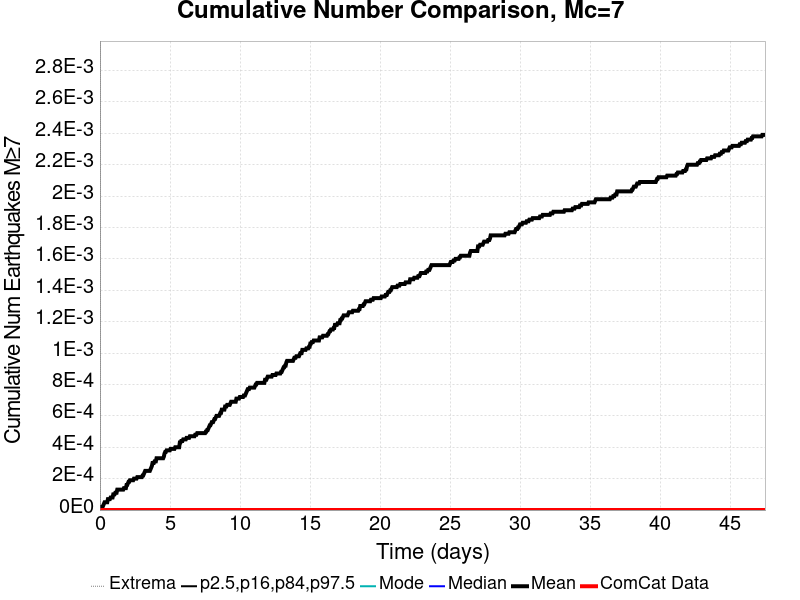

The table this chart was drawn from, first rows:
Time (days), ComCat Data, Simulation Mean, Simulation Median, Simulation Mode, Simulation Minimum, Simulation Maximum, 2.5 %-ile, 16 %-ile, 84 %-ile, 97.5 %-ile
0.0, 0.0, 0.0, 0.0, 0.0, 0.0, 0.0, 0.0, 0.0, 0.0, 0.0
0.04752, 0.0, 1.0E-5, 0.0, 0.0, 0.0, 1.0, 0.0, 0.0, 0.0, 0.0
0.09504, 0.0, 2.0E-5, 0.0, 0.0, 0.0, 1.0, 0.0, 0.0, 0.0, 0.0
0.1426, 0.0, 2.0E-5, 0.0, 0.0, 0.0, 1.0, 0.0, 0.0, 0.0, 0.0
0.1901, 0.0, 2.0E-5, 0.0, 0.0, 0.0, 1.0, 0.0, 0.0, 0.0, 0.0
0.2376, 0.0, 3.0E-5, 0.0, 0.0, 0.0, 1.0, 0.0, 0.0, 0.0, 0.0
0.2851, 0.0, 4.0E-5, 0.0, 0.0, 0.0, 1.0, 0.0, 0.0, 0.0, 0.0
0.3326, 0.0, 5.0E-5, 0.0, 0.0, 0.0, 1.0, 0.0, 0.0, 0.0, 0.0
0.3801, 0.0, 5.0E-5, 0.0, 0.0, 0.0, 1.0, 0.0, 0.0, 0.0, 0.0
0.4277, 0.0, 5.0E-5, 0.0, 0.0, 0.0, 1.0, 0.0, 0.0, 0.0, 0.0
0.4752, 0.0, 5.0E-5, 0.0, 0.0, 0.0, 1.0, 0.0, 0.0, 0.0, 0.0
0.5227, 0.0, 5.0E-5, 0.0, 0.0, 0.0, 1.0, 0.0, 0.0, 0.0, 0.0
0.5702, 0.0, 7.0E-5, 0.0, 0.0, 0.0, 1.0, 0.0, 0.0, 0.0, 0.0
0.6177, 0.0, 7.0E-5, 0.0, 0.0, 0.0, 1.0, 0.0, 0.0, 0.0, 0.0
0.6653, 0.0, 7.0E-5, 0.0, 0.0, 0.0, 1.0, 0.0, 0.0, 0.0, 0.0
0.7128, 0.0, 7.0E-5, 0.0, 0.0, 0.0, 1.0, 0.0, 0.0, 0.0, 0.0
0.7603, 0.0, 8.0E-5, 0.0, 0.0, 0.0, 1.0, 0.0, 0.0, 0.0, 0.0
0.8078, 0.0, 8.0E-5, 0.0, 0.0, 0.0, 1.0, 0.0, 0.0, 0.0, 0.0
0.8553, 0.0, 8.0E-5, 0.0, 0.0, 0.0, 1.0, 0.0, 0.0, 0.0, 0.0
0.9028, 0.0, 8.0E-5, 0.0, 0.0, 0.0, 1.0, 0.0, 0.0, 0.0, 0.0
0.9504, 0.0, 1.0E-4, 0.0, 0.0, 0.0, 1.0, 0.0, 0.0, 0.0, 0.0
0.9979, 0.0, 1.0E-4, 0.0, 0.0, 0.0, 1.0, 0.0, 0.0, 0.0, 0.0
1.045, 0.0, 1.0E-4, 0.0, 0.0, 0.0, 1.0, 0.0, 0.0, 0.0, 0.0
1.093, 0.0, 1.1E-4, 0.0, 0.0, 0.0, 1.0, 0.0, 0.0, 0.0, 0.0
1.14, 0.0, 1.1E-4, 0.0, 0.0, 0.0, 1.0, 0.0, 0.0, 0.0, 0.0
1.188, 0.0, 1.1E-4, 0.0, 0.0, 0.0, 1.0, 0.0, 0.0, 0.0, 0.0
1.235, 0.0, 1.3E-4, 0.0, 0.0, 0.0, 1.0, 0.0, 0.0, 0.0, 0.0
1.283, 0.0, 1.3E-4, 0.0, 0.0, 0.0, 1.0, 0.0, 0.0, 0.0, 0.0
1.331, 0.0, 1.3E-4, 0.0, 0.0, 0.0, 1.0, 0.0, 0.0, 0.0, 0.0
1.378, 0.0, 1.3E-4, 0.0, 0.0, 0.0, 1.0, 0.0, 0.0, 0.0, 0.0
1.426, 0.0, 1.3E-4, 0.0, 0.0, 0.0, 1.0, 0.0, 0.0, 0.0, 0.0
1.473, 0.0, 1.3E-4, 0.0, 0.0, 0.0, 1.0, 0.0, 0.0, 0.0, 0.0
1.521, 0.0, 1.3E-4, 0.0, 0.0, 0.0, 1.0, 0.0, 0.0, 0.0, 0.0
1.568, 0.0, 1.3E-4, 0.0, 0.0, 0.0, 1.0, 0.0, 0.0, 0.0, 0.0
1.616, 0.0, 1.3E-4, 0.0, 0.0, 0.0, 1.0, 0.0, 0.0, 0.0, 0.0
1.663, 0.0, 1.3E-4, 0.0, 0.0, 0.0, 1.0, 0.0, 0.0, 0.0, 0.0
1.711, 0.0, 1.4E-4, 0.0, 0.0, 0.0, 1.0, 0.0, 0.0, 0.0, 0.0
1.758, 0.0, 1.4E-4, 0.0, 0.0, 0.0, 1.0, 0.0, 0.0, 0.0, 0.0
1.806, 0.0, 1.4E-4, 0.0, 0.0, 0.0, 1.0, 0.0, 0.0, 0.0, 0.0
1.853, 0.0, 1.4E-4, 0.0, 0.0, 0.0, 1.0, 0.0, 0.0, 0.0, 0.0
1.901, 0.0, 1.6E-4, 0.0, 0.0, 0.0, 1.0, 0.0, 0.0, 0.0, 0.0
1.948, 0.0, 1.6E-4, 0.0, 0.0, 0.0, 1.0, 0.0, 0.0, 0.0, 0.0
1.996, 0.0, 1.7E-4, 0.0, 0.0, 0.0, 1.0, 0.0, 0.0, 0.0, 0.0
2.043, 0.0, 1.8E-4, 0.0, 0.0, 0.0, 1.0, 0.0, 0.0, 0.0, 0.0
2.091, 0.0, 1.8E-4, 0.0, 0.0, 0.0, 1.0, 0.0, 0.0, 0.0, 0.0
2.138, 0.0, 1.9E-4, 0.0, 0.0, 0.0, 1.0, 0.0, 0.0, 0.0, 0.0
2.186, 0.0, 1.9E-4, 0.0, 0.0, 0.0, 1.0, 0.0, 0.0, 0.0, 0.0
2.233, 0.0, 1.9E-4, 0.0, 0.0, 0.0, 1.0, 0.0, 0.0, 0.0, 0.0
2.281, 0.0, 1.9E-4, 0.0, 0.0, 0.0, 1.0, 0.0, 0.0, 0.0, 0.0
2.328, 0.0, 1.9E-4, 0.0, 0.0, 0.0, 1.0, 0.0, 0.0, 0.0, 0.0
2.376, 0.0, 1.9E-4, 0.0, 0.0, 0.0, 1.0, 0.0, 0.0, 0.0, 0.0
2.423, 0.0, 2.0E-4, 0.0, 0.0, 0.0, 1.0, 0.0, 0.0, 0.0, 0.0
2.471, 0.0, 2.0E-4, 0.0, 0.0, 0.0, 1.0, 0.0, 0.0, 0.0, 0.0
2.518, 0.0, 2.0E-4, 0.0, 0.0, 0.0, 1.0, 0.0, 0.0, 0.0, 0.0
2.566, 0.0, 2.0E-4, 0.0, 0.0, 0.0, 1.0, 0.0, 0.0, 0.0, 0.0
2.613, 0.0, 2.0E-4, 0.0, 0.0, 0.0, 1.0, 0.0, 0.0, 0.0, 0.0
2.661, 0.0, 2.1E-4, 0.0, 0.0, 0.0, 1.0, 0.0, 0.0, 0.0, 0.0
2.709, 0.0, 2.1E-4, 0.0, 0.0, 0.0, 1.0, 0.0, 0.0, 0.0, 0.0
2.756, 0.0, 2.1E-4, 0.0, 0.0, 0.0, 1.0, 0.0, 0.0, 0.0, 0.0
2.804, 0.0, 2.1E-4, 0.0, 0.0, 0.0, 1.0, 0.0, 0.0, 0.0, 0.0
... 940 more rows
